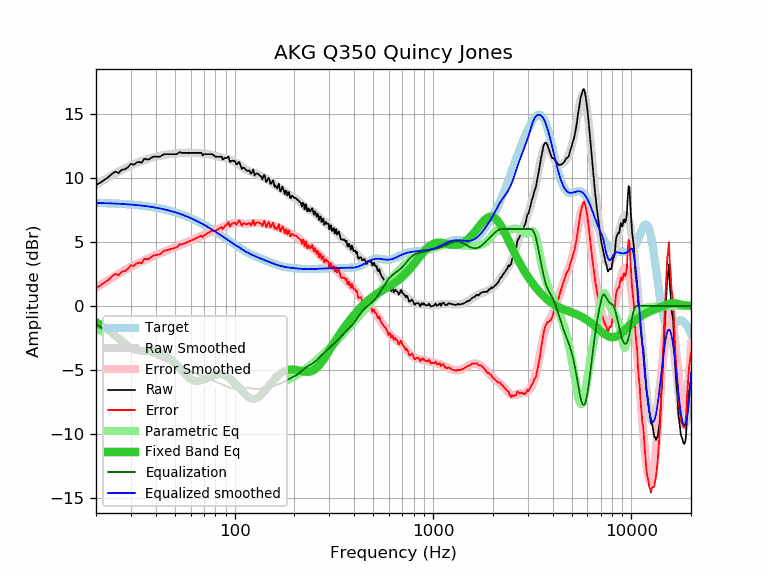

Data behind this chart, as committed beside it:
frequency, raw, error, smoothed, error_smoothed, equalization, parametric_eq, equalized_raw, equalized_smoothed, target
20, 9.42, 1.38, 9.46, 1.42, -1.42, -1.27, 8.00, 8.04, 8.04
21, 9.62, 1.59, 9.65, 1.62, -1.62, -1.45, 8.00, 8.03, 8.03
22, 9.83, 1.81, 9.84, 1.82, -1.82, -1.65, 8.02, 8.02, 8.02
23, 10.03, 2.02, 10.01, 2.00, -2.00, -1.86, 8.03, 8.01, 8.01
24, 10.28, 2.28, 10.18, 2.18, -2.18, -2.08, 8.10, 8.00, 8.00
25, 10.48, 2.49, 10.33, 2.35, -2.35, -2.31, 8.13, 7.99, 7.99
26, 10.37, 2.40, 10.48, 2.51, -2.51, -2.53, 7.87, 7.97, 7.97
27, 10.63, 2.67, 10.61, 2.66, -2.66, -2.75, 7.98, 7.96, 7.96
28, 10.66, 2.72, 10.74, 2.80, -2.80, -2.95, 7.87, 7.94, 7.94
29, 10.83, 2.90, 10.85, 2.93, -2.93, -3.12, 7.90, 7.93, 7.93
30, 11.09, 3.18, 10.96, 3.05, -3.05, -3.26, 8.04, 7.91, 7.91
31, 11.01, 3.12, 11.06, 3.17, -3.17, -3.37, 7.84, 7.89, 7.89
32, 11.18, 3.31, 11.15, 3.28, -3.28, -3.44, 7.90, 7.87, 7.87
33, 11.23, 3.38, 11.23, 3.38, -3.38, -3.48, 7.85, 7.85, 7.85
34, 11.17, 3.34, 11.30, 3.48, -3.48, -3.50, 7.70, 7.83, 7.83
35, 11.48, 3.68, 11.37, 3.57, -3.57, -3.51, 7.91, 7.80, 7.80
36, 11.43, 3.65, 11.43, 3.66, -3.66, -3.51, 7.78, 7.78, 7.78
37, 11.43, 3.68, 11.49, 3.74, -3.74, -3.51, 7.69, 7.75, 7.75
38, 11.56, 3.83, 11.55, 3.82, -3.82, -3.51, 7.74, 7.73, 7.73
39, 11.64, 3.94, 11.59, 3.89, -3.89, -3.52, 7.75, 7.70, 7.70
40, 11.64, 3.97, 11.64, 3.97, -3.97, -3.55, 7.67, 7.67, 7.67
41, 11.64, 4.00, 11.68, 4.04, -4.04, -3.58, 7.60, 7.64, 7.64
42, 11.64, 4.03, 11.71, 4.10, -4.10, -3.64, 7.54, 7.61, 7.61
43, 11.74, 4.17, 11.74, 4.17, -4.17, -3.70, 7.57, 7.57, 7.57
44, 11.84, 4.30, 11.77, 4.23, -4.23, -3.78, 7.61, 7.54, 7.54
45, 11.84, 4.34, 11.80, 4.29, -4.29, -3.87, 7.55, 7.51, 7.51
46, 11.84, 4.37, 11.82, 4.35, -4.35, -3.97, 7.49, 7.47, 7.47
47, 11.84, 4.41, 11.84, 4.41, -4.41, -4.08, 7.43, 7.43, 7.43
48, 11.84, 4.45, 11.86, 4.47, -4.47, -4.21, 7.38, 7.39, 7.39
49, 11.84, 4.49, 11.87, 4.52, -4.52, -4.34, 7.32, 7.35, 7.35
50, 11.84, 4.53, 11.89, 4.58, -4.58, -4.48, 7.27, 7.31, 7.31
51, 11.84, 4.57, 11.90, 4.63, -4.63, -4.62, 7.21, 7.27, 7.27
52, 11.92, 4.69, 11.91, 4.68, -4.68, -4.76, 7.24, 7.23, 7.23
53, 12.01, 4.83, 11.92, 4.74, -4.74, -4.90, 7.27, 7.18, 7.18
54, 11.94, 4.80, 11.93, 4.79, -4.79, -5.05, 7.15, 7.14, 7.14
55, 11.94, 4.85, 11.94, 4.84, -4.84, -5.18, 7.10, 7.09, 7.09
56, 11.94, 4.89, 11.94, 4.90, -4.90, -5.31, 7.05, 7.05, 7.05
57, 11.94, 4.94, 11.95, 4.95, -4.95, -5.43, 6.99, 7.00, 7.00
58, 11.94, 4.99, 11.95, 5.00, -5.00, -5.53, 6.94, 6.95, 6.95
59, 11.94, 5.04, 11.95, 5.05, -5.05, -5.62, 6.89, 6.90, 6.90
60, 11.94, 5.09, 11.95, 5.09, -5.09, -5.70, 6.85, 6.86, 6.86
61, 11.94, 5.14, 11.95, 5.14, -5.14, -5.76, 6.80, 6.81, 6.81
62, 11.94, 5.19, 11.94, 5.19, -5.19, -5.81, 6.75, 6.75, 6.75
63, 11.94, 5.24, 11.94, 5.23, -5.23, -5.84, 6.71, 6.70, 6.70
64, 11.94, 5.29, 11.93, 5.28, -5.28, -5.86, 6.66, 6.65, 6.65
65, 11.94, 5.34, 11.92, 5.32, -5.32, -5.86, 6.62, 6.60, 6.60
66, 11.94, 5.39, 11.91, 5.37, -5.37, -5.85, 6.58, 6.55, 6.55
67, 11.94, 5.45, 11.90, 5.41, -5.41, -5.84, 6.53, 6.49, 6.49
68, 11.94, 5.50, 11.89, 5.45, -5.45, -5.81, 6.49, 6.44, 6.44
69, 11.74, 5.35, 11.88, 5.50, -5.50, -5.77, 6.25, 6.39, 6.39
70, 11.84, 5.51, 11.87, 5.54, -5.54, -5.74, 6.30, 6.33, 6.33
71, 11.84, 5.56, 11.86, 5.58, -5.58, -5.69, 6.26, 6.28, 6.28
72, 11.84, 5.62, 11.85, 5.63, -5.63, -5.65, 6.22, 6.23, 6.23
73, 11.84, 5.67, 11.84, 5.67, -5.67, -5.61, 6.17, 6.17, 6.17
74, 11.84, 5.72, 11.82, 5.71, -5.71, -5.56, 6.13, 6.12, 6.12
75, 11.84, 5.78, 11.81, 5.75, -5.75, -5.52, 6.10, 6.06, 6.06
76, 11.84, 5.83, 11.79, 5.78, -5.78, -5.49, 6.06, 6.01, 6.01
77, 11.84, 5.89, 11.77, 5.82, -5.82, -5.45, 6.02, 5.95, 5.95
78, 11.78, 5.88, 11.75, 5.85, -5.85, -5.42, 5.93, 5.90, 5.90
79, 11.71, 5.86, 11.73, 5.88, -5.88, -5.40, 5.83, 5.85, 5.85
... 553 more rows
